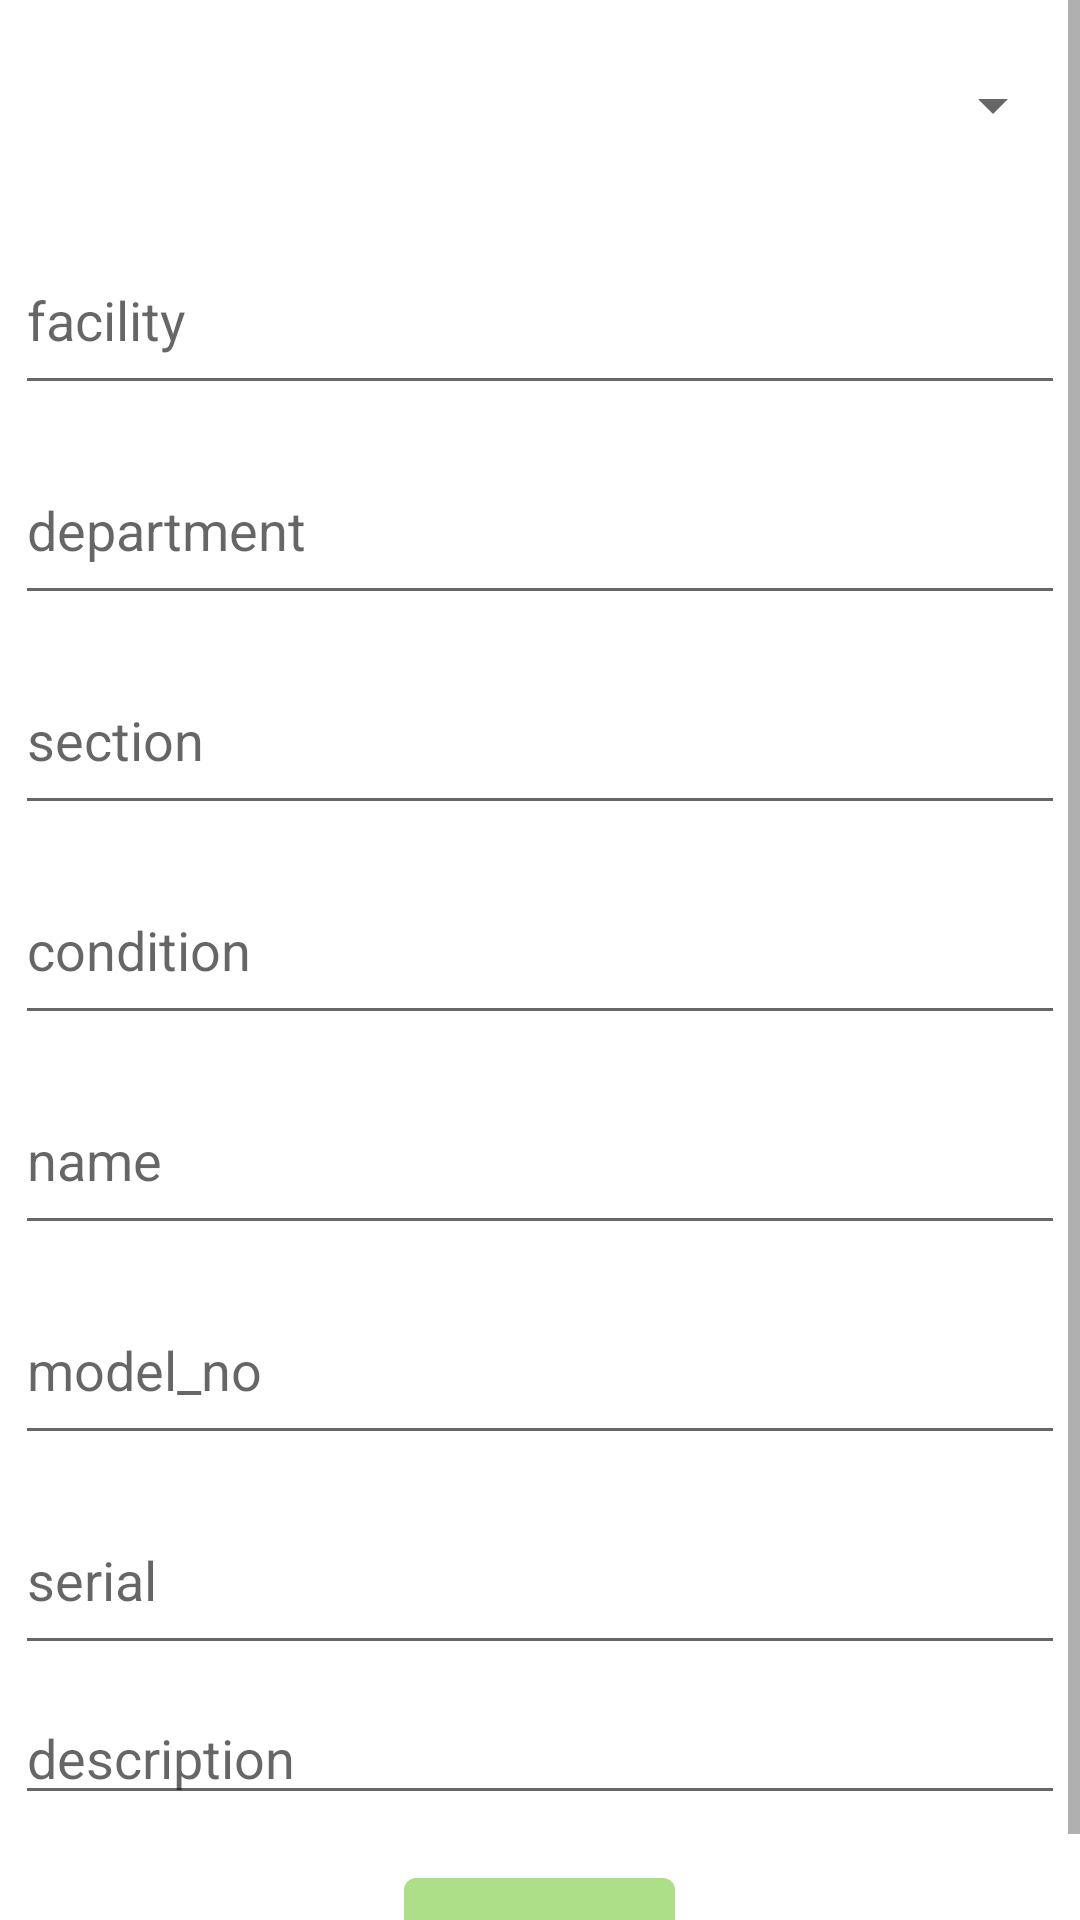

Here is an Android app screen rendered from its layout file. Give the layout XML and the strings, colors and styles it references.
<!-- AndroidManifest.xml: application theme Theme.Nomad -->
<!-- res/layout/activity_maintenance_requests.xml -->
<?xml version="1.0" encoding="utf-8"?>
<LinearLayout xmlns:android="http://schemas.android.com/apk/res/android"
    xmlns:tools="http://schemas.android.com/tools"
    android:layout_width="match_parent"
    android:layout_height="match_parent"
    xmlns:app="http://schemas.android.com/apk/res-auto"
    android:orientation="vertical"
    tools:context=".ScoreSheetActivity">

    <ScrollView
        android:layout_width="match_parent"
        android:layout_height="match_parent"
        tools:ignore="UselessParent">

        <LinearLayout
            android:layout_width="match_parent"
            android:layout_height="wrap_content"
            android:orientation="vertical">

    <Spinner
        android:id="@+id/equipment"
        android:layout_width="match_parent"
        android:layout_height="60dp"
        android:layout_margin="5dp"
        android:hint="@string/select_equipment" />

    <EditText
        android:id="@+id/facility1"
        android:layout_width="match_parent"
        android:layout_height="60dp"
        android:layout_margin="5dp"
        android:hint="facility"
        android:importantForAutofill="no"
        android:inputType="number"
        tools:ignore="HardcodedText,InvalidId,VisualLintTextFieldSize,TouchTargetSizeCheck" />

    <EditText
        android:id="@+id/department2"
        android:layout_width="match_parent"
        android:layout_height="60dp"
        android:layout_margin="5dp"
        android:hint="@string/department"
        android:inputType="text"
        android:importantForAutofill="no"
        tools:ignore="VisualLintTextFieldSize" />

    <EditText
        android:id="@+id/section3"
        android:layout_width="match_parent"
        android:layout_height="60dp"
        android:layout_margin="5dp"
        android:hint="section"
        android:importantForAutofill="no"
        android:inputType="text"
        tools:ignore="HardcodedText,TouchTargetSizeCheck,VisualLintTextFieldSize" />



    <EditText
        android:id="@+id/condition1"
        android:inputType="text"
        android:layout_width="match_parent"
        android:layout_height="60dp"
        android:layout_margin="5dp"
        android:hint="@string/condition"
        tools:ignore="HardcodedText,TouchTargetSizeCheck,VisualLintTextFieldSize"
        android:importantForAutofill="no" />

    <EditText
        android:id="@+id/inventoryName"
        android:inputType="text"
        android:layout_width="match_parent"
        android:layout_height="60dp"
        android:layout_margin="5dp"
        android:hint="@string/name"
        tools:ignore="HardcodedText,TouchTargetSizeCheck,VisualLintTextFieldSize"
        android:importantForAutofill="no" />

    <EditText
        android:id="@+id/modelNumber"
        android:inputType="text"
        android:layout_width="match_parent"
        android:layout_height="60dp"
        android:layout_margin="5dp"
        android:hint="model_no"
        tools:ignore="HardcodedText,TextFields,TouchTargetSizeCheck,VisualLintTextFieldSize"
        android:importantForAutofill="no" />

    <EditText
        android:id="@+id/Serial1"
        android:inputType="text"
        android:layout_width="match_parent"
        android:layout_height="60dp"
        android:layout_margin="5dp"
        android:hint="serial"
        tools:ignore="HardcodedText,TouchTargetSizeCheck,VisualLintTextFieldSize"
        android:importantForAutofill="no" />

    <EditText
        android:id="@+id/description"
        android:layout_width="match_parent"
        android:layout_height="40dp"
        android:layout_margin="5dp"
        android:hint="description"
        android:importantForAutofill="no"
        android:inputType="text"
        tools:ignore="HardcodedText,MissingPrefix,TouchTargetSizeCheck,VisualLintBounds,VisualLintTextFieldSize" />


    <Button
        android:id="@+id/create_btn8"
        android:layout_width="wrap_content"
        android:layout_height="50dp"
        android:layout_marginTop="10dp"
        android:layout_gravity="center"
        android:text="create"
        android:textColor="#455A64"
        tools:ignore="HardcodedText" />
        </LinearLayout>
    </ScrollView>

</LinearLayout>
<!-- resources referenced by this layout -->
<resources>
  <string name="condition">condition</string>
  <string name="department">department</string>
  <string name="name">name</string>
  <string name="select_equipment">Select Equipment</string>
  <style name="Theme.Nomad" parent="Theme.MaterialComponents.DayNight.DarkActionBar">
          
          <item name="colorPrimary">@color/purple_500</item>
          <item name="colorPrimaryVariant">@color/purple_700</item>
          <item name="colorOnPrimary">@color/white</item>
          
          <item name="colorSecondary">@color/teal_200</item>
          <item name="colorSecondaryVariant">@color/teal_700</item>
          <item name="colorOnSecondary">@color/black</item>
          
          <item name="android:statusBarColor" tools:targetApi="l">?attr/colorPrimaryVariant</item>
          
      </style>
  <color name="purple_500">#acdf87</color>
  <color name="purple_700">#FF3700B3</color>
  <color name="white">#FFFFFF</color>
  <color name="teal_200">#FF03DAC5</color>
  <color name="teal_700">#FF018786</color>
  <color name="black">#FF000000</color>
</resources>
